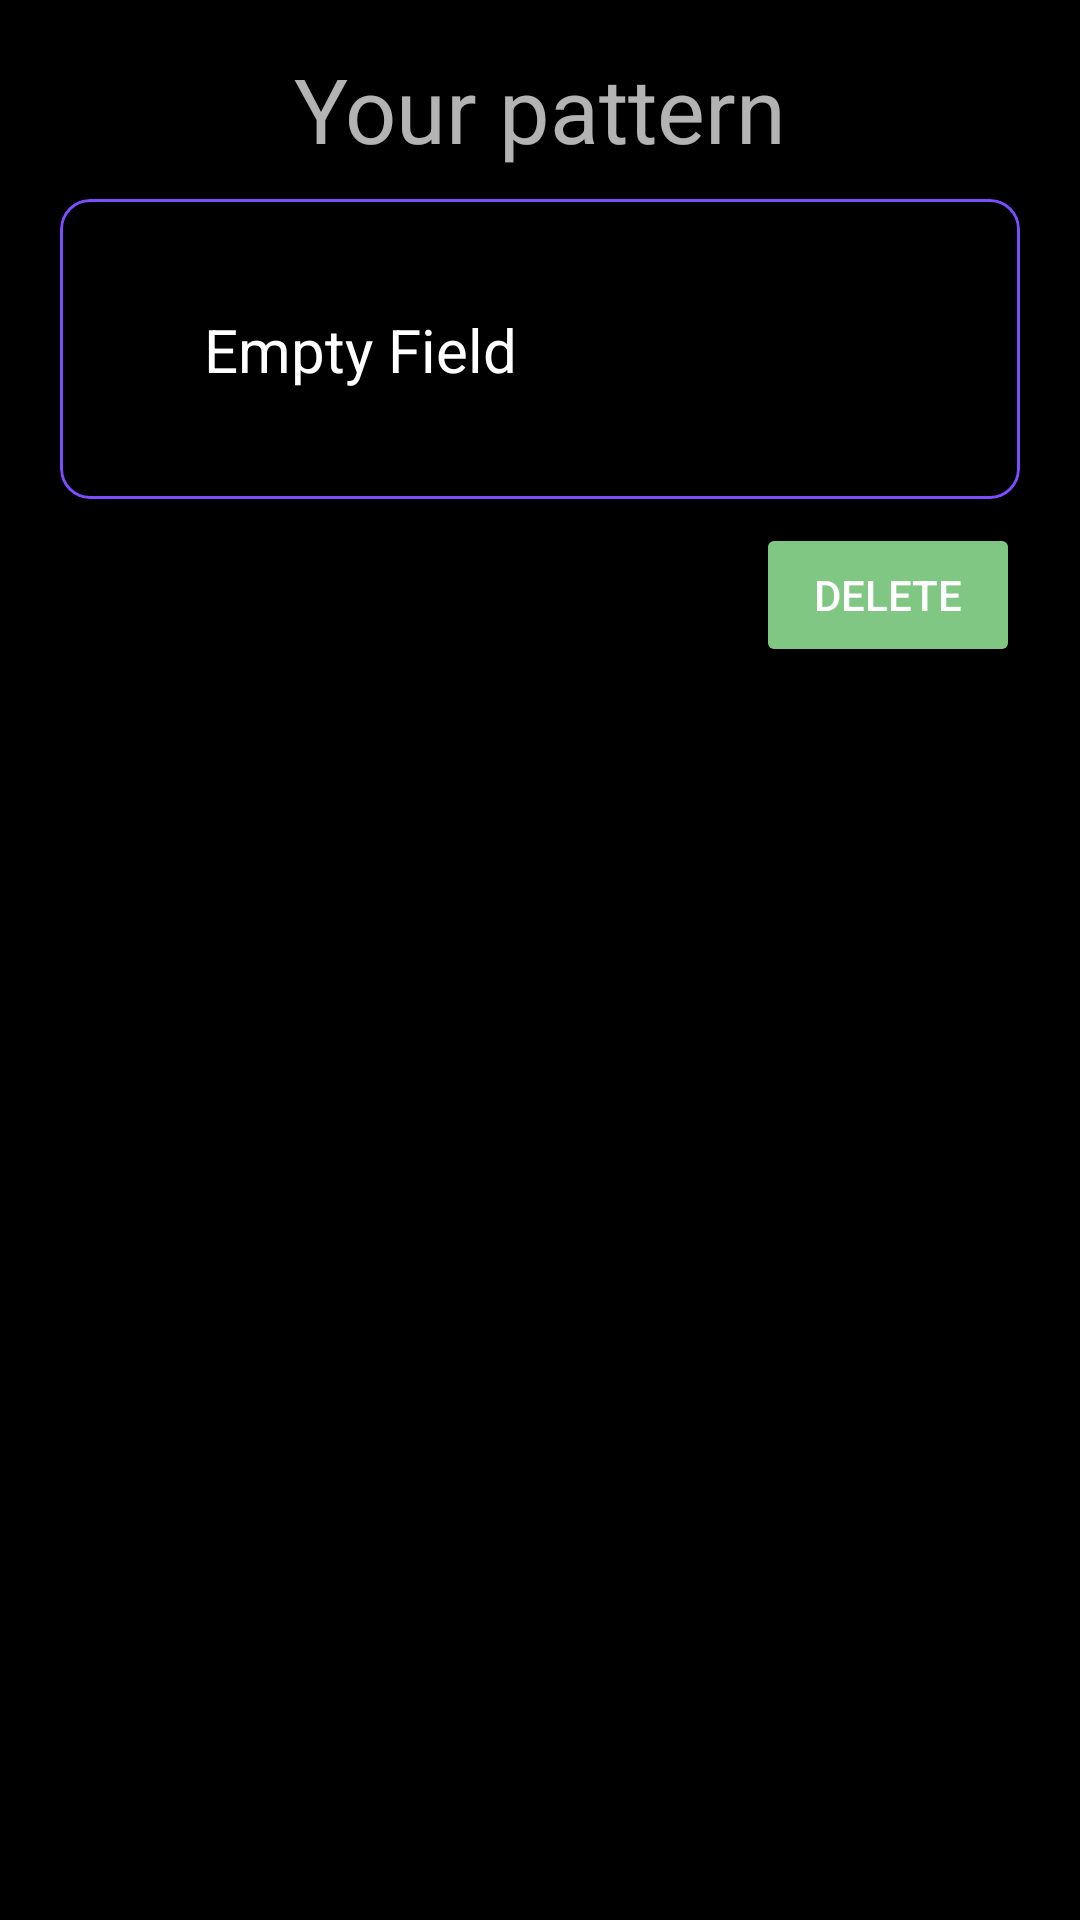

Produce the Android XML layout that renders to this screen, including the resource entries it uses.
<!-- AndroidManifest.xml: application theme AppTheme -->
<!-- res/layout/fragment_pattern.xml -->
<?xml version="1.0" encoding="utf-8"?>
<androidx.constraintlayout.widget.ConstraintLayout xmlns:android="http://schemas.android.com/apk/res/android"
    xmlns:app="http://schemas.android.com/apk/res-auto"
    xmlns:tools="http://schemas.android.com/tools"
    android:layout_width="match_parent"
    android:layout_height="match_parent"
    android:background="#000000"
    tools:context="nechaev.gameoflife.gameoflife.fragments.PatternFragment">

    <com.google.android.material.appbar.MaterialToolbar
        android:id="@+id/toolbarpatternfragment"
        android:layout_width="0dp"
        android:layout_height="wrap_content"
        app:layout_constraintEnd_toEndOf="parent"
        app:layout_constraintStart_toStartOf="parent"
        app:layout_constraintTop_toTopOf="parent" />

    <TextView
        android:id="@+id/textView2"
        android:layout_width="wrap_content"
        android:layout_height="wrap_content"
        android:layout_marginTop="16dp"
        android:text="Your pattern"
        android:textSize="30sp"
        app:layout_constraintEnd_toEndOf="parent"
        app:layout_constraintStart_toStartOf="parent"
        app:layout_constraintTop_toTopOf="parent" />

    <ScrollView
        android:layout_width="0dp"
        android:layout_height="0dp"
        app:layout_constraintBottom_toBottomOf="parent"
        app:layout_constraintEnd_toEndOf="parent"
        app:layout_constraintStart_toStartOf="parent"
        app:layout_constraintTop_toBottomOf="@+id/btn_del_current">

        <LinearLayout
            android:layout_width="match_parent"
            android:layout_height="match_parent"
            android:orientation="vertical">

            <androidx.recyclerview.widget.RecyclerView
                android:id="@+id/rv_patterns"
                android:layout_width="match_parent"
                android:layout_height="match_parent"
                tools:listitem="@layout/item_pattern" />
        </LinearLayout>
    </ScrollView>

    <com.google.android.material.card.MaterialCardView
        android:id="@+id/pattern_card_patterns"
        android:layout_width="match_parent"
        android:layout_height="100dp"
        android:layout_marginHorizontal="20dp"
        android:layout_marginTop="10dp"
        app:cardCornerRadius="10dp"
        app:strokeWidth="1dp"
        app:strokeColor="@color/accent"
        app:layout_constraintEnd_toEndOf="parent"
        app:layout_constraintStart_toStartOf="parent"
        app:layout_constraintTop_toBottomOf="@+id/textView2">

        <androidx.constraintlayout.widget.ConstraintLayout
            android:layout_width="match_parent"
            android:layout_height="match_parent"
            android:background="@color/ic_wash_background">


            <TextView
                android:id="@+id/tv_current_title"
                android:layout_width="wrap_content"
                android:layout_height="wrap_content"
                android:text="Empty Field"
                android:textColor="@android:color/white"
                android:textSize="20sp"
                app:layout_constraintBottom_toBottomOf="parent"
                app:layout_constraintEnd_toStartOf="@+id/pattern_iv_curent"
                app:layout_constraintStart_toStartOf="parent"
                app:layout_constraintTop_toTopOf="parent" />

            <ImageView
                android:id="@+id/pattern_iv_curent"
                android:layout_width="0dp"
                android:layout_height="0dp"
                android:layout_marginVertical="5dp"
                android:layout_marginStart="200dp"
                android:layout_marginEnd="50dp"
                app:layout_constraintBottom_toBottomOf="parent"
                app:layout_constraintEnd_toEndOf="parent"
                app:layout_constraintStart_toStartOf="parent"
                app:layout_constraintTop_toTopOf="parent" />
        </androidx.constraintlayout.widget.ConstraintLayout>
    </com.google.android.material.card.MaterialCardView>

    <Button
        android:id="@+id/btn_del_current"
        android:layout_width="wrap_content"
        android:layout_height="wrap_content"
        android:layout_marginTop="8dp"
        android:backgroundTint="#81C784"
        android:text="delete"
        app:layout_constraintEnd_toEndOf="@+id/pattern_card_patterns"
        app:layout_constraintTop_toBottomOf="@+id/pattern_card_patterns" />

</androidx.constraintlayout.widget.ConstraintLayout>
<!-- res/layout/item_pattern.xml (included above) -->
<?xml version="1.0" encoding="utf-8"?>
<androidx.constraintlayout.widget.ConstraintLayout xmlns:android="http://schemas.android.com/apk/res/android"
    xmlns:app="http://schemas.android.com/apk/res-auto"
    xmlns:tools="http://schemas.android.com/tools"
    android:layout_width="match_parent"
    android:layout_height="wrap_content"
    android:layout_marginHorizontal="10dp"
    android:layout_marginVertical="5dp">

    <com.google.android.material.card.MaterialCardView
        android:id="@+id/pattern_card_patterns"
        android:layout_width="match_parent"
        android:layout_height="wrap_content"
        android:layout_marginVertical="5dp"
        app:strokeWidth="1dp"
        app:strokeColor="@color/accent"
        app:cardCornerRadius="10dp"
        app:layout_constraintEnd_toEndOf="parent"
        app:layout_constraintStart_toStartOf="parent"
        app:layout_constraintTop_toTopOf="parent">

        <androidx.constraintlayout.widget.ConstraintLayout
            android:layout_width="match_parent"
            android:layout_height="match_parent"
            android:paddingStart="5dp"
            android:paddingEnd="2dp"
            android:background="@color/ic_wash_background">


            <TextView
                android:id="@+id/tv_item_title"
                android:layout_width="wrap_content"
                android:layout_height="wrap_content"
                android:paddingVertical="20dp"
                android:text="Pattern"
                android:textColor="@android:color/white"
                android:textSize="20sp"
                app:layout_constraintBottom_toBottomOf="parent"
                app:layout_constraintEnd_toStartOf="@+id/iv_item_pattern"
                app:layout_constraintStart_toStartOf="parent"
                app:layout_constraintTop_toTopOf="parent" />

            <ImageView
                android:id="@+id/iv_item_pattern"
                android:layout_width="0dp"
                android:layout_height="0dp"
                android:layout_marginVertical="5dp"
                android:layout_marginStart="200dp"
                android:layout_marginEnd="50dp"
                app:layout_constraintBottom_toBottomOf="parent"
                app:layout_constraintEnd_toEndOf="parent"
                app:layout_constraintStart_toStartOf="parent"
                app:layout_constraintTop_toTopOf="parent"
                tools:srcCompat="@mipmap/patterns_image" />
        </androidx.constraintlayout.widget.ConstraintLayout>
    </com.google.android.material.card.MaterialCardView>
</androidx.constraintlayout.widget.ConstraintLayout>
<!-- resources referenced by this layout -->
<resources>
  <color name="accent">#7C4DFF</color>
  <color name="ic_wash_background">#000000</color>
  <!-- mipmap patterns_image: png bitmap (mipmap-hdpi, 1181 bytes) -->
  <style name="AppTheme" parent="Theme.MaterialComponents.NoActionBar">
          
          <item name="colorPrimary">@color/primary</item>
          <item name="colorPrimaryDark">@color/ic_fight_background</item>
          <item name="colorAccent">@color/ic_fight_background</item>
      </style>
  <color name="primary">#000000</color>
  <color name="ic_fight_background">#000000</color>
</resources>
